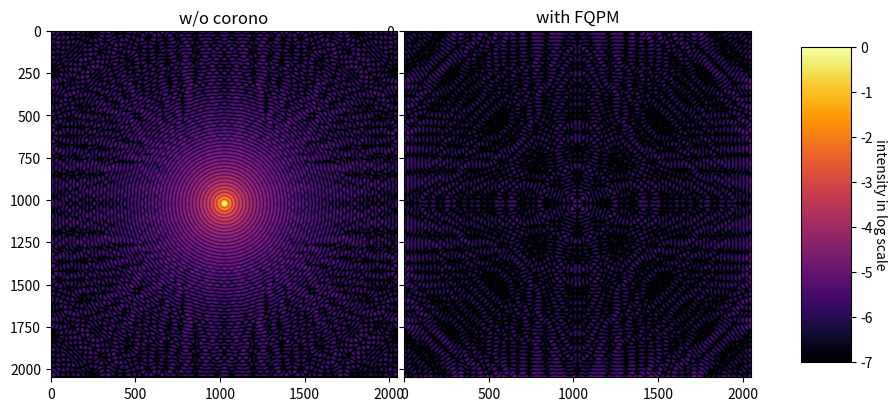
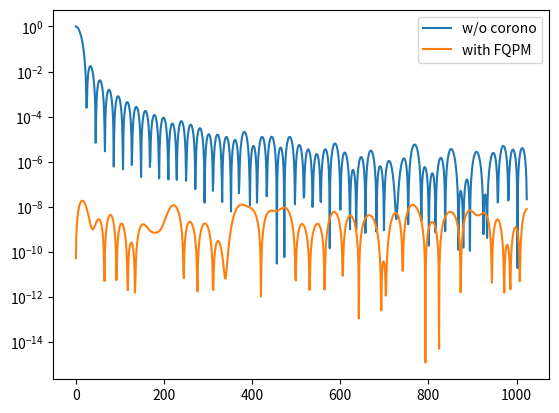

Python code for these plots, in order:
#!/usr/bin/env python3
# -*- coding: utf-8 -*-
"""
Created on Tue Apr 23 13:45:21 2024

@author: mndiaye
"""

#%%
"""
### Initialization
"""
import numpy as np
import matplotlib.pyplot as plt

from numpy.fft import fftshift, fft2, ifft2 

#%%
"""
### Parameters
"""
nPup = 100
nArr = 2048


key_fqpm = True
vrtx_charge = 6

if key_fqpm:
    str_cor = 'FQPM'
else: 
    str_cor = 'VRTX'

#%%
"""
### Working directories
"""

#%%
"""
### Functions
"""
def uniform_disk(n, radius, CtrBtwnPix=False):
    """
    Generates a uniform disk in a 2D array.
    
    Parameters
    ----------
    n : integer
        size of the array
    
    radius : float
        radius of the disk
    
    CtrBtwnPix : boolean (default=False)
        type of centering for the disk. If True, the disk is centered between
        four pixels.
    
    Returns
    ----------
    res : array_like
        (ys x xs) array with a uniform disk of radius "radius".
        
    """
    val    = 0
    if CtrBtwnPix is True:
        val = 1/2 
    xx,yy  = np.meshgrid(np.arange(n)-n/2+val, np.arange(n)-n/2+val)
    mydist = np.hypot(yy,xx)
    res    = np.zeros_like(mydist)
    # res[mydist <= radius] = 1.0
    res[mydist < radius] = 1.0
    return res

#%%
def sft(A2, NB, m, inv=False, CtrBtwnPix=False):
    """
    Slow Fourier Transform, using the theory described in [1]_. 
    Assumes the original array is square. 

    Parameters
    ----------
    A2 : array_like
        the 2D original array
    
    NB : int
        the linear size of the resulting array (integer)
    
    m : float
        m/2 = maximum spatial frequency to be computed (in lam/D)
    
    inv : boolean (default=False)
        boolean (direct or inverse) see the definition of isft()
        
    CtrBtwnPix : boolean (default=False)
        type of centering for the disk. If True, the disk is centered between
        four pixels.
    
    Returns
    ---------
    res : array_like
        Fourier transform of the array A2 within array of dimensions NBxNB
    
    References
    ---------
    
    .. [1] Soummer, Pueyo, Sivaramakrishnan, Vanderbei, Fast computation 
        of Lyot-style coronagraph propagation, Optics Express, vol. 15, issue 24, 
        p. 15935 (2007).
        https://www.osapublishing.org/oe/abstract.cfm?uri=oe-15-24-15935
    
    """
    val    = 0
    if CtrBtwnPix is True:
        val = 1/2
    NA    = np.shape(A2)[0]
    coeff = m/(NA*NB)
    
    sign = -1.0
    if inv:
        sign = 1.0

    U = np.zeros((1,NB))
    X = np.zeros((1,NA))
    
    X[0,:] = (1./NA)*(np.arange(NA)-NA/2.+val)
    U[0,:] =  (m/NB)*(np.arange(NB)-NB/2.+val)
       
    XU = 2.*np.pi* X.T.dot(U)
    A3 = sign*1j*np.sin(XU)  +np.cos(XU)
    A1 = A3.T
    
    B  = A1.dot(A2.dot(A3))

    return coeff*B

#%%
def isft(A2, NB, m, CtrBtwnPix=False):
    """
    Explicit inverse Slow Fourier Transform, using the theory described in [1].

    See Also
    --------
    sft() : Slow Fourier Transform
        
    References
    ---------
    
    .. [1] Soummer, Pueyo, Sivaramakrishnan, Vanderbei, Fast computation 
        of Lyot-style coronagraph propagation, Optics Express, vol. 15, issue 24, 
        p. 15935 (2007).
        https://www.osapublishing.org/oe/abstract.cfm?uri=oe-15-24-15935
        
    """
    return sft(A2, NB, m, inv=True, CtrBtwnPix=CtrBtwnPix)


#%%
"""
### Create circular aperture
"""
Pupil2d = uniform_disk(nArr, nPup/2, CtrBtwnPix=True)
LyotStop2d = uniform_disk(nArr, nPup/2, CtrBtwnPix=True)



#%%
"""
### Create FQPM
"""
FQPM2d = np.ones((nArr, nArr))
FQPM2d[:nArr//2, nArr//2:] = -1.
FQPM2d[nArr//2:, :nArr//2] = -1.


#%%
"""
### Create vortex mask
"""

x0,y0  = np.meshgrid(np.arange(nArr)-nArr/2+1/2, np.arange(nArr)-nArr/2+1/2)
theta0 = np.arctan2(y0, x0)
VRTX2d = np.zeros((nArr, nArr), dtype='complex128')
VRTX2d = np.exp(1j*vrtx_charge*theta0)



#%%
"""
### Pick a mask
"""

if key_fqpm:
    Mask2d = FQPM2d*1.
else:
    Mask2d = VRTX2d*1.


#%%
"""
### Field in the different planes of the coronagraph using fft
"""
# Psi_A = Pupil2d*1
# Psi_B = fftshift(fft2(fftshift(Psi_A), norm="ortho"))
# Psi_M = Psi_B*Mask2d
# Psi_C = fftshift(ifft2(fftshift(Psi_M), norm="ortho"))
# Psi_L = Psi_C * LyotStop2d
# Psi_D = fftshift(fft2(fftshift(Psi_L), norm="ortho"))

#%%
"""
### Field in the different planes of the coronagraph using sft
"""
# Entrance pupil plane
Psi_A = Pupil2d*1
# Focal plane before mask
Psi_B = sft(Psi_A, nArr, nArr, CtrBtwnPix=True)
# Focal plane after mask
Psi_M = Psi_B*Mask2d
# Re-imaged pupil plane before Lyot stop
Psi_C = isft(Psi_M, nArr, nArr, CtrBtwnPix=True)
# Re-imaged pupil plane after Lyot stop
Psi_L = Psi_C * LyotStop2d
# Final image plane
Psi_D = sft(Psi_L, nArr, nArr, CtrBtwnPix=True)

# Intensity in the intermediate focal plane B
Int_B = np.abs(Psi_B)**2
# Intensity in the final focal plane D
Int_D = np.abs(Psi_D)**2

# 
Int_pk = np.max(Int_B)

Int_B /= Int_pk 
Int_D /= Int_pk 

#%%
"""
### Display images
"""
vmin0 = -7
vmax0 = 0

fig = plt.figure(0, figsize=(10,4.5))
plt.clf()
ax0 = fig.add_subplot(121)
im = ax0.imshow(np.log10(Int_B), vmin=vmin0, vmax = vmax0, cmap='inferno')
ax0.set_title('w/o corono')

ax1 = fig.add_subplot(122)
im = ax1.imshow(np.log10(Int_D), vmin=vmin0, vmax = vmax0, cmap='inferno')
ax1.set_title(f'with {str_cor}')

fig.subplots_adjust(bottom=0.1, top=0.9, left=0.1, right=0.8,
                    wspace=0.02, hspace=0.02)

fig.subplots_adjust(right=0.8)
cbar_ax = fig.add_axes([0.85, 0.15, 0.05, 0.7])
cbar    = fig.colorbar(im, cax=cbar_ax, cmap='inferno')
cbar.ax.set_ylabel('intensity in log scale', rotation=270, labelpad = 10)
#plt.tight_layout()
plt.show()

#%%
"""
### Display contrast radial cut curves
"""
Int_B_vec = Int_B[nArr//2, nArr//2:]
Int_D_vec = Int_D[nArr//2, nArr//2:]

plt.figure(1)
plt.clf()
plt.semilogy(Int_B_vec, label='w/o corono')
plt.semilogy(Int_D_vec, label=f'with {str_cor}')
plt.legend()
